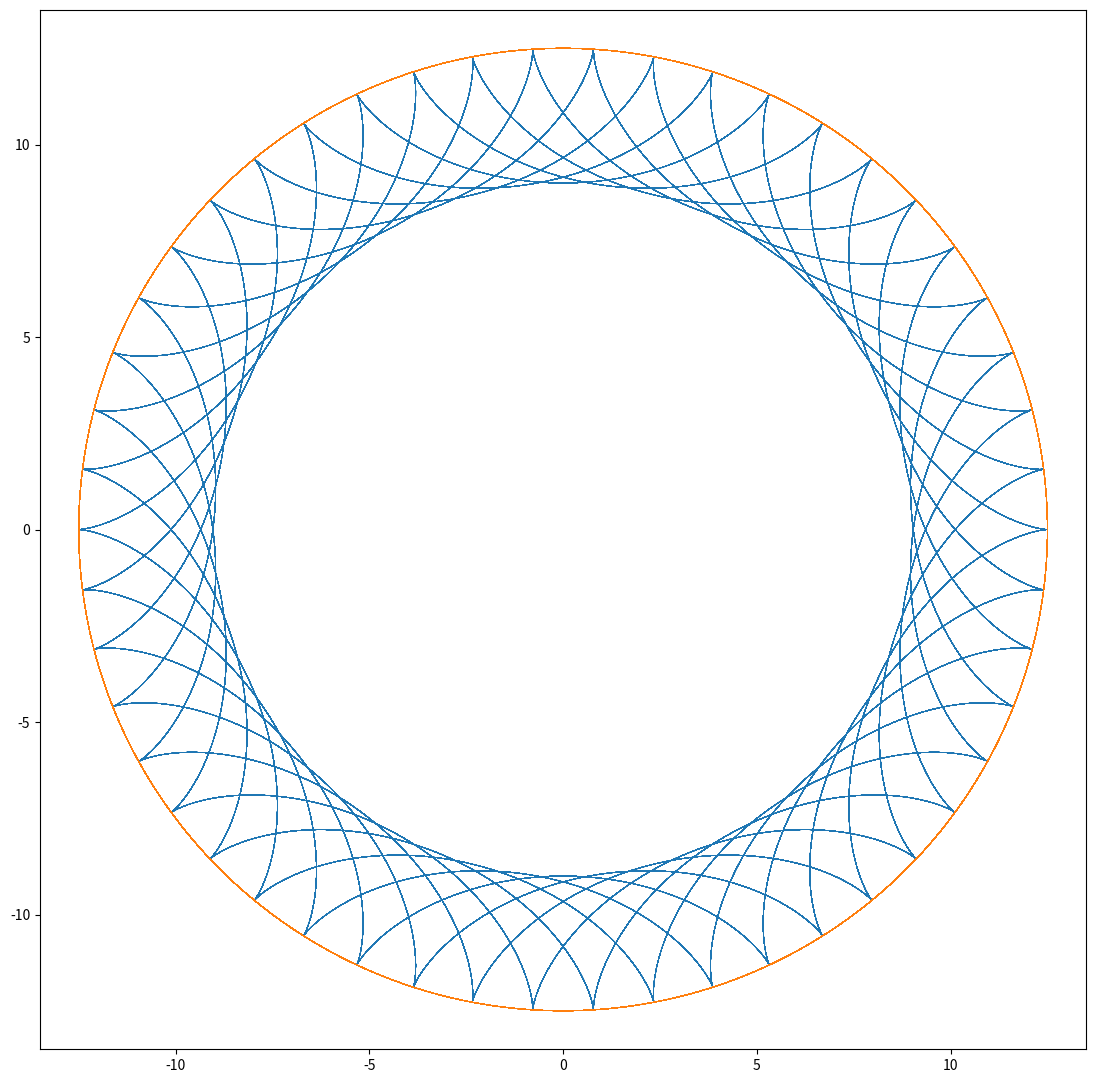

Source code (Python):
import numpy as np
import matplotlib.pyplot as plt

R, r = 12.5, 1.75
plt.figure(figsize=(R+1, R+1))
res = 100
t = np.arange(0,50*R*np.pi,1/res)
def x(t):
    result = (R-r)*np.cos(t) + r*np.cos((R-r)/r*t)
    return result
def y(t):
    result = (R - r) * np.sin(t) - r * np.sin((R - r) / r * t)
    return result
x1, y1 = x(t), y(t)
plt.axis([-R-1, R+1, -R-1, R+1])
plt.plot(x1, y1, linewidth=0.5)
plt.plot(R*np.cos(t),R*np.sin(t), linewidth =0.5)
plt.savefig('hypocloid.png', dpi=150)